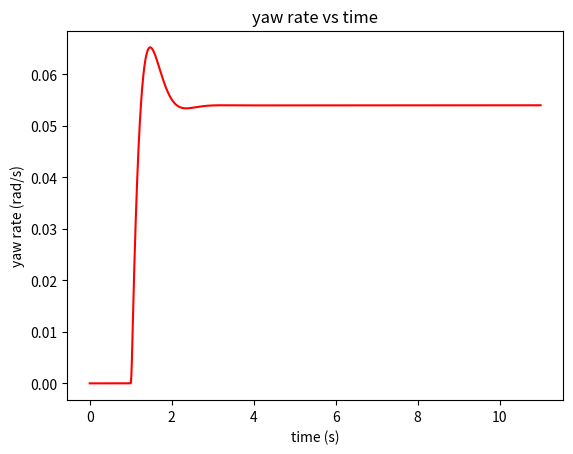
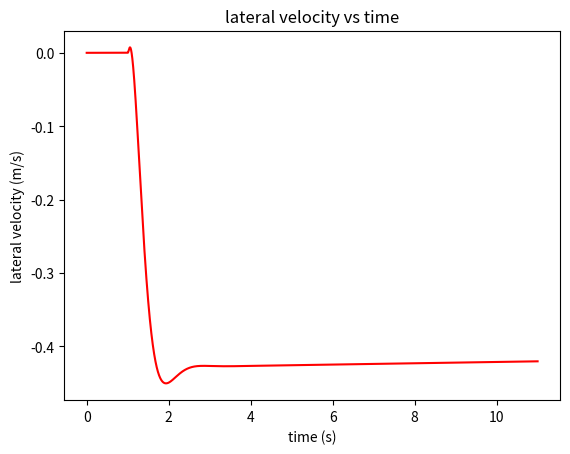
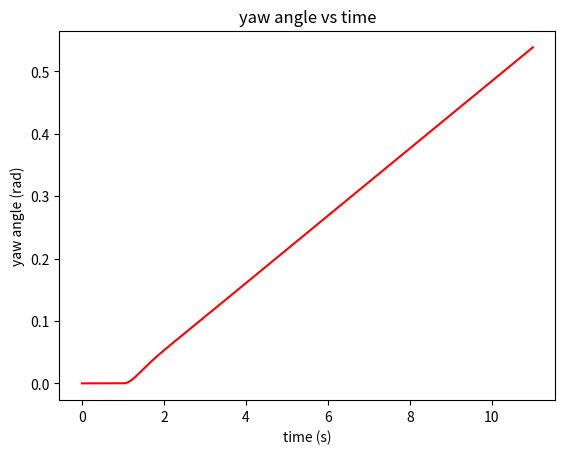
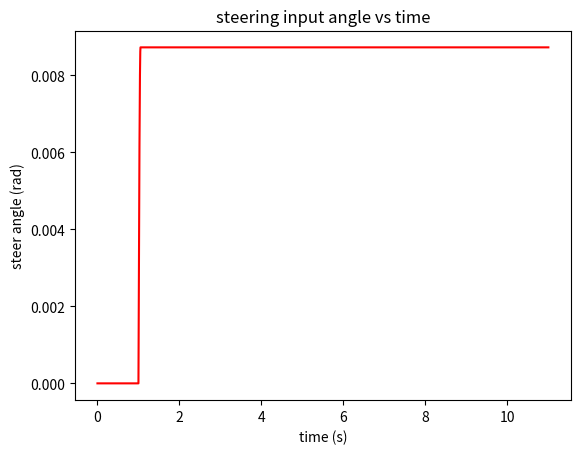
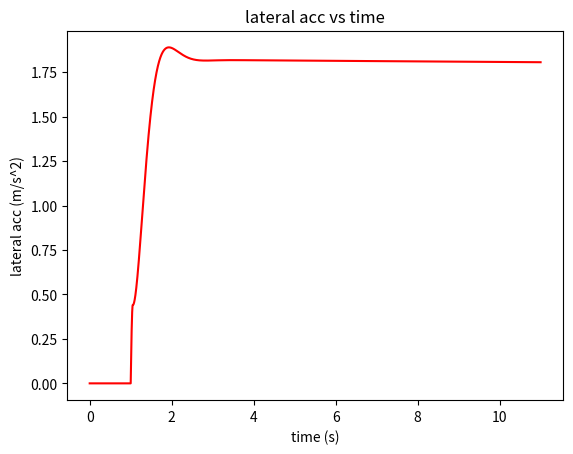

Write the Python code that produced these figures, in order.
import numpy as np
import matplotlib.pyplot as mpl

## bicycle model: step steering angle input 0.0087(rad) and Vx=33.73(m/s)
# # vehicle model parameters
a=1.14  # distance of c.g. from front axle (m)
b=1.4  # distance of c.g. from rear axle  (m)
Cf=-44000*2 # front axle cornering stiffness (N/rad)
Cr=-47000*2 # rear axle cornering stiffness (N/rad)
Cxf=5000*2  # front axle longitudinal stiffness (N)
Cxr=5000*2  # front axle longitudinal stiffness (N)
m=1720  # the mass of the vehicle (kg)
Iz=2420 # yaw moment of inertia (kg.m^2)
Rr=0.285 # wheel radius
Jw=1*2   # wheel roll inertia
pi = np.pi

## steering input
# define step steering angle input
delta2 = np.zeros(11000)
#for i=1:11001:
for i in range(0, 11000):
    if i < 1000:
        delta2[i]=0
    elif i>=1000 and i<1050:
        delta2[i]=0.5*pi/180*np.sin(1/0.2*2*pi*0.001*(i-1000))
    else:
        delta2[i]=0.5*pi/180

#define initial state
x0=[[0],[33.73],[0],[0],[0],[0]]
Vy=x0[0][0] # lateral velocity
Vx=x0[1][0] # longitudinal velocity
psi=x0[2][0] # yaw anlge
psi_dot=x0[3][0] # yaw rate 
Y=x0[4][0] # Y position in global coordinates
X=x0[5][0] # X position in global coordinates
wf=Vx/Rr # front wheel rotation angular velocity
wr=Vx/Rr # rear wheel rotation angular velocity

Tsim=11 # simulation time
T=0.001 # time step
ts=T
i=0
# y(i,1:6)=x0'
tt = np.arange(0, Tsim, ts)
y = np.zeros( (len(tt),len(x0)) )
# ytemp = np.transpose(x0)
y[0][0] = x0[0][0]
y[0][1] = x0[1][0]
y[0][2] = x0[2][0]
y[0][3] = x0[3][0]
y[0][4] = x0[4][0]
y[0][5] = x0[5][0]

##
lateral_acc = []
for t in tt: #=0:ts:Tsim:
    delta_r=delta2[i]
    #longitudinal slips ratio
    sf=(Rr*wf-(Vx*np.cos(delta_r)+(Vy+a*psi_dot)*np.sin(delta_r)))/np.abs(Vx*np.cos(delta_r)+(Vy+a*psi_dot)*np.sin(delta_r))
    sr=(Rr*wr-Vx)/np.abs(Vx)
    #longitudinal tire force 
    Fxtf=Cxf*sf
    Fxtr=Cxr*sr
    # the wheel rotational equation, assuming no braking torque and accelerating torque
    dwf=-(1/Jw)*Fxtf*Rr
    dwr=-(1/Jw)*Fxtr*Rr
    wf=wf+T*dwf
    wr=wr+T*dwr

    # calculate the response according to vehicle model equations 
    Vy_dot=-Vx*psi_dot+(1/m)*(Cf*((Vy+a*psi_dot)/Vx-delta_r)+Cr*((Vy-b*psi_dot)/Vx))
    Vx_dot=Vy*psi_dot+(sf*Cxf+sr*Cxr)/m-delta_r*Cf*((Vy+a*psi_dot)/Vx-delta_r)/m
    dpsi_dot=1/Iz*(a*Cf*((Vy+a*psi_dot)/Vx-delta_r)-b*Cr*((Vy-b*psi_dot)/Vx))
    Y_dot=Vx*np.sin(psi)+Vy*np.cos(psi)
    X_dot=Vx*np.cos(psi)-Vy*np.sin(psi)

    Vy=Vy+T*Vy_dot
    Vx=Vx+T*Vx_dot
    psi=psi+T*psi_dot
    psi_dot=psi_dot+T*dpsi_dot
    Y=Y+T*Y_dot
    X=X+T*X_dot

    # output respones results 
    y[i][0]=Vy
    y[i][1]=Vx
    y[i][2]=psi
    y[i][3]=psi_dot
    y[i][4]=Y
    y[i][5]=X
    lateral_acc.append(Vy_dot+Vx*psi_dot)
    i=i+1


mpl.figure(1)
mpl.plot(tt,y[:,3],'r')
mpl.title('yaw rate vs time')
mpl.xlabel('time (s)')
mpl.ylabel('yaw rate (rad/s)')
mpl.show()

mpl.figure(2)
mpl.plot(tt,y[:,0],'r')
mpl.title('lateral velocity vs time')
mpl.xlabel('time (s)')
mpl.ylabel('lateral velocity (m/s)')
mpl.show()

mpl.figure(3)
mpl.plot(tt,y[:,2],'r')
mpl.title('yaw angle vs time')
mpl.xlabel('time (s)')
mpl.ylabel('yaw angle (rad)')
mpl.show()

mpl.figure(4)
mpl.plot(tt,delta2,'r')
mpl.title('steering input angle vs time')
mpl.xlabel('time (s)')
mpl.ylabel('steer angle (rad)')
mpl.show()

mpl.figure(5)
mpl.plot(tt,lateral_acc,'r')
mpl.title('lateral acc vs time')
mpl.xlabel('time (s)')
mpl.ylabel('lateral acc (m/s^2)')
mpl.show()

